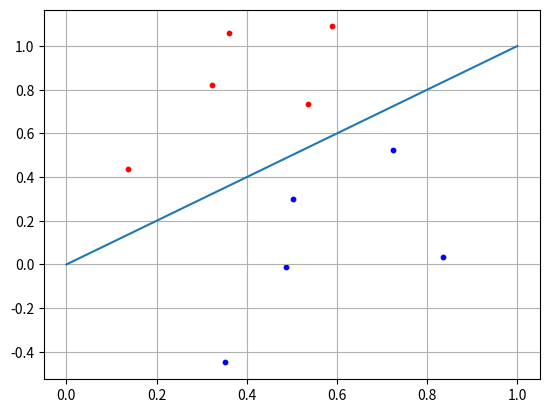

Generate this figure with matplotlib:

import numpy as np
import matplotlib.pyplot as plt

N = 5

x1 = np.random.random(N)
x2 = x1 + [np.random.randint(10)/10 for i in range(N)]
C1 = [x1, x2]

x1 = np.random.random(N)
x2 = x1 - [np.random.randint(10)/10 for i in range(N)] - 0.1
C2 = [x1, x2]

f = [0, 1]

w = np.array([-0.3, 0.3])
for i in range(N):
    x = np.array([C2[0][i], C2[1][i]])
    y = np.dot(w, x)
    if y >= 0:
        print("Class C1")
    else:
        print("Class C2")

plt.scatter(C1[0][:], C1[1][:], s=10, c='red')
plt.scatter(C2[0][:], C2[1][:], s=10, c='blue')
plt.plot(f)
plt.grid(True)
plt.show()